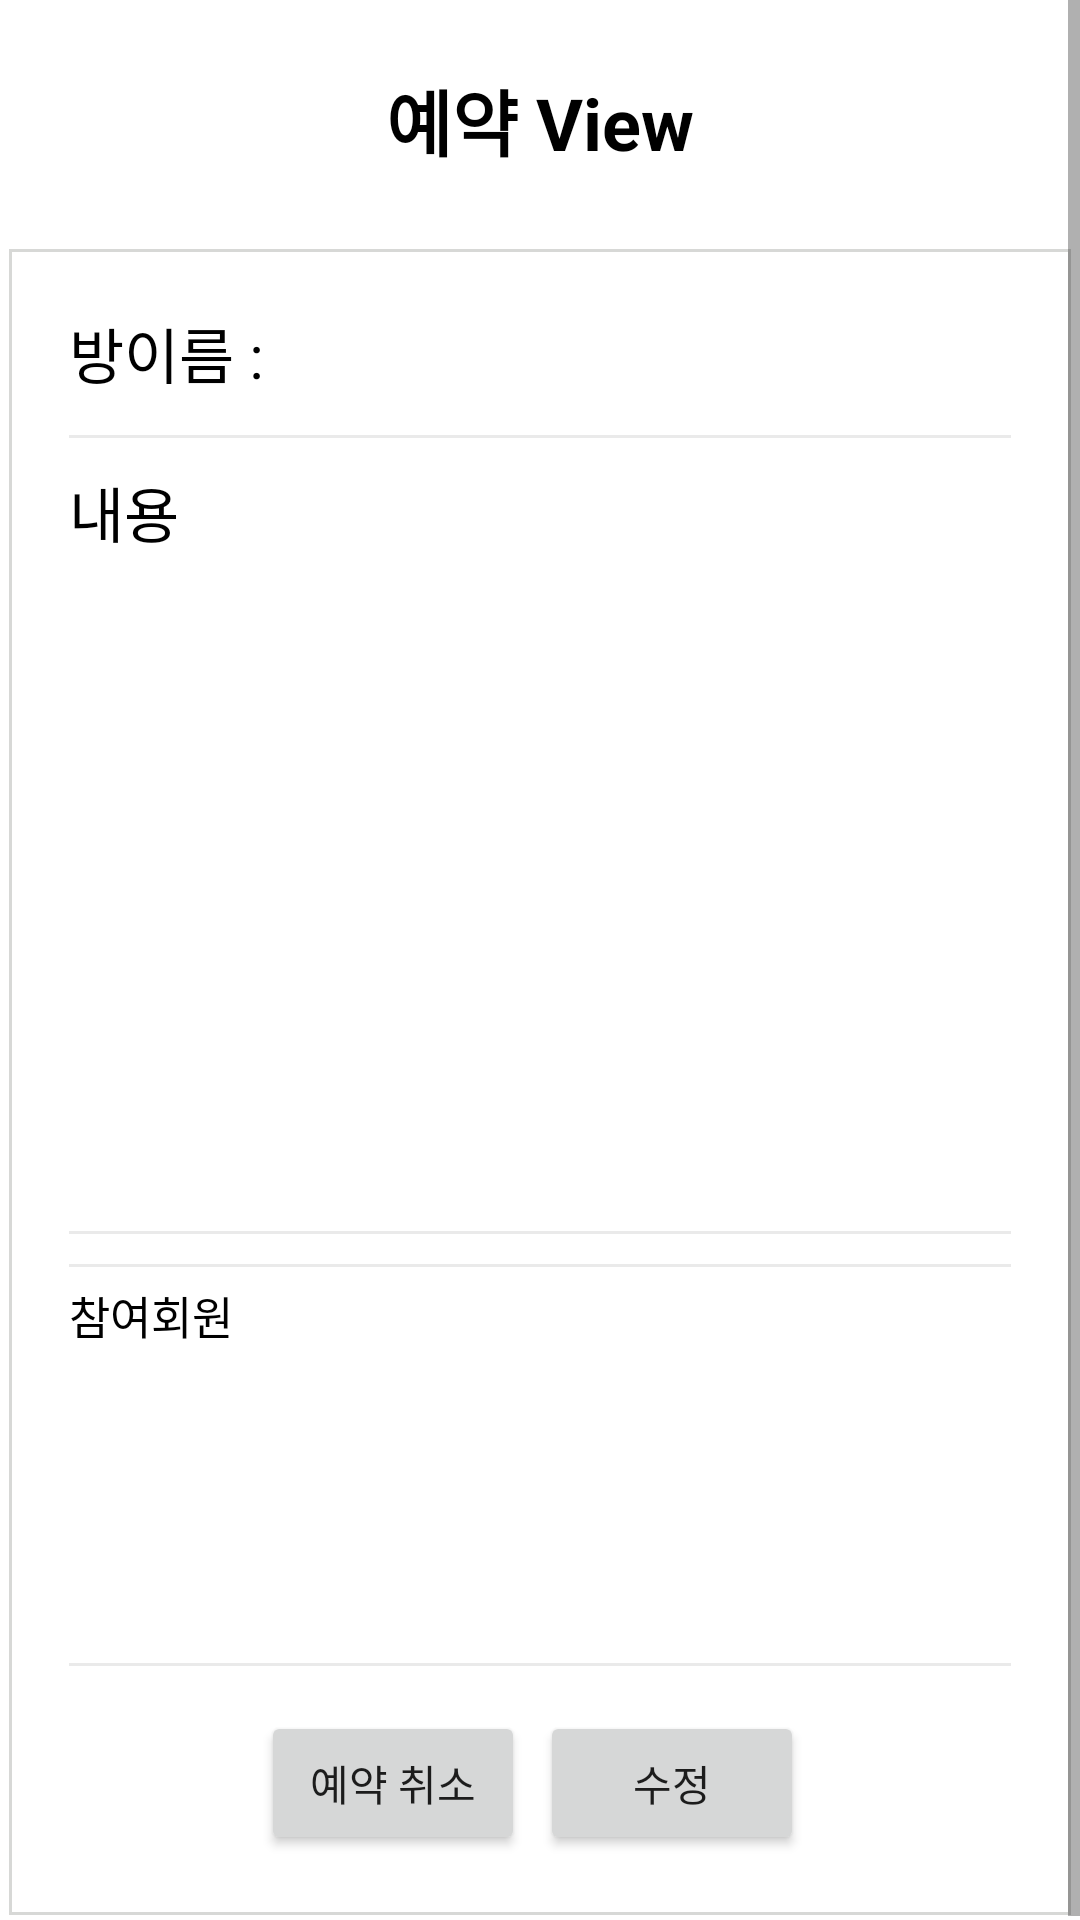

Produce the Android XML layout that renders to this screen, including the resource entries it uses.
<!-- AndroidManifest.xml: application theme Theme.Ex1 -->
<!-- res/layout/activity_reservation_view.xml -->
<?xml version="1.0" encoding="utf-8"?>
<ScrollView xmlns:android="http://schemas.android.com/apk/res/android"
    xmlns:app="http://schemas.android.com/apk/res-auto"
    android:layout_width="match_parent"
    android:layout_height="match_parent">
<LinearLayout
    xmlns:tools="http://schemas.android.com/tools"
    android:layout_width="match_parent"
    android:layout_height="match_parent"
    android:orientation="vertical"

    tools:context="Activity.MainActivity">
    <TextView
        android:id="@+id/textView"
        android:layout_width="match_parent"
        android:layout_height="80dp"
        android:gravity="center"
        android:text="예약 View"
        android:textColor="#000000"
        android:textSize="24sp"
        android:textStyle="bold" />

    <LinearLayout
        android:layout_width="match_parent"
        android:layout_height="wrap_content"
        android:layout_margin="3dp"
        android:orientation="vertical"
        android:background="@drawable/rectangle"
        android:padding="20dp"
        >

        <LinearLayout
            android:layout_width="wrap_content"
            android:layout_height="wrap_content"
            android:layout_marginBottom="10dp"
            android:orientation="horizontal">

            <TextView
                android:layout_width="wrap_content"
                android:layout_height="wrap_content"
                android:text="방이름 : "
                android:textColor="@color/black"
                android:textSize="20sp"/>

            <TextView
                android:id="@+id/room_name"
                android:layout_width="match_parent"
                android:layout_height="wrap_content"
                android:layout_marginBottom="5dp"
                android:textSize="20sp"/>
        </LinearLayout>
        <LinearLayout
            android:layout_width="match_parent"
            android:layout_height="wrap_content"
            android:background="@drawable/line"
            android:backgroundTint="#EAEAEA"
            android:layout_marginBottom="10dp"
            />
        <TextView
            android:layout_width="wrap_content"
            android:layout_height="wrap_content"
            android:text="내용"
            android:textSize="20sp"
            android:textColor="@color/black"/>

        <LinearLayout
            android:layout_width="match_parent"
            android:layout_height="wrap_content"
            android:padding="10dp">
        <TextView
            android:id="@+id/reservation_text"
            android:layout_width="match_parent"
            android:layout_height="200dp"
            android:layout_marginBottom="5dp"
            android:textSize="15sp" />
        </LinearLayout>
        <LinearLayout
            android:layout_width="match_parent"
            android:layout_height="wrap_content"
            android:background="@drawable/line"
            android:backgroundTint="#EAEAEA"
            />
        <LinearLayout
            android:layout_width="wrap_content"
            android:layout_height="wrap_content"
            android:orientation="horizontal"
            android:layout_marginTop="5dp"
            android:layout_marginBottom="5dp">

        </LinearLayout>
        <LinearLayout
            android:layout_width="match_parent"
            android:layout_height="wrap_content"
            android:background="@drawable/line"
            android:backgroundTint="#EAEAEA"
            />
        <TextView
            android:layout_width="match_parent"
            android:layout_height="wrap_content"
            android:layout_marginTop="5dp"
            android:text="참여회원"
            android:textSize="15sp"
            android:textColor="@color/black"/>
        <LinearLayout
            android:layout_width="match_parent"
            android:layout_height="match_parent"
            android:orientation="horizontal">
        <ListView
            android:layout_marginTop="5dp"
            android:layout_marginLeft="10dp"
            android:id="@+id/listview"
            android:layout_width="wrap_content"
            android:divider="@color/white"
            android:layout_height="100dp"

            android:outlineSpotShadowColor="#000000"
            />
        </LinearLayout>
        <LinearLayout
            android:layout_width="match_parent"
            android:layout_height="wrap_content"
            android:background="@drawable/line"
            android:backgroundTint="#EAEAEA"
            />
        <LinearLayout
            android:layout_width="wrap_content"
            android:layout_height="wrap_content"
            android:orientation="horizontal"
            android:layout_marginTop="15dp"
            android:layout_gravity="center_horizontal">
        <Button
            android:id="@+id/group_join"
            android:layout_width="match_parent"
            android:layout_height="wrap_content"
            android:visibility="gone"
            android:layout_marginRight="5dp"
            android:text="참가" />
        <Button
            android:id="@+id/group_out"
            android:layout_width="match_parent"
            android:layout_height="wrap_content"
            android:visibility="gone"
            android:layout_marginRight="5dp"
            android:text="탈퇴" />
        <Button
            android:id="@+id/reservation_delete"
            android:layout_width="match_parent"
            android:layout_height="wrap_content"
            android:layout_marginRight="5dp"
            android:visibility="visible"
            android:text="예약 취소" />
        <Button
            android:id="@+id/reservation_update"
            android:layout_width="match_parent"
            android:layout_height="wrap_content"
            android:layout_marginRight="5dp"
            android:visibility="visible"
            android:text="수정"/>
        <Button
            android:id="@+id/group_enable"
            android:layout_width="match_parent"
            android:layout_height="wrap_content"
            android:layout_marginRight="5dp"
            android:visibility="gone"
            />
        <Button
            android:layout_width="match_parent"
            android:layout_height="wrap_content"
            android:id="@+id/chat_btn"
            android:layout_marginRight="5dp"
            android:text="채팅"

            android:visibility="gone"/>
        </LinearLayout>
    </LinearLayout>
</LinearLayout>
</ScrollView>
<!-- resources referenced by this layout -->
<resources>
  <!-- drawable line: jpg bitmap (drawable, 566505 bytes) -->
  <!-- drawable rectangle (drawable) -->
  <?xml version="1.0" encoding="utf-8"?>
  <shape xmlns:android="http://schemas.android.com/apk/res/android"
      android:shape="rectangle">
      <stroke android:color="#D7D8D6"
              android:width="1dp"
  
              />
  
  
  </shape>
  <style name="Theme.Ex1" parent="Theme.MaterialComponents.DayNight.DarkActionBar">
          
          <item name="colorPrimary">#000000</item>
          <item name="colorPrimaryVariant">#000000</item>
          <item name="colorOnPrimary">@color/white</item>
          
          <item name="colorSecondary">#D8D8D8</item>
          <item name="colorSecondaryVariant">@color/teal_700</item>
          <item name="colorOnSecondary">@color/black</item>
          
          <item name="android:statusBarColor" tools:targetApi="l">?attr/colorPrimaryVariant</item>
          
          <item name="windowNoTitle">true</item>
      </style>
  <!-- not gathered from this repository: default colours our renderer supplied (Android Studio template values) -->
  <color name="teal_700">#FF018786</color>
  <color name="black">#FF000000</color>
  <color name="white">#FFFFFFFF</color>
</resources>
